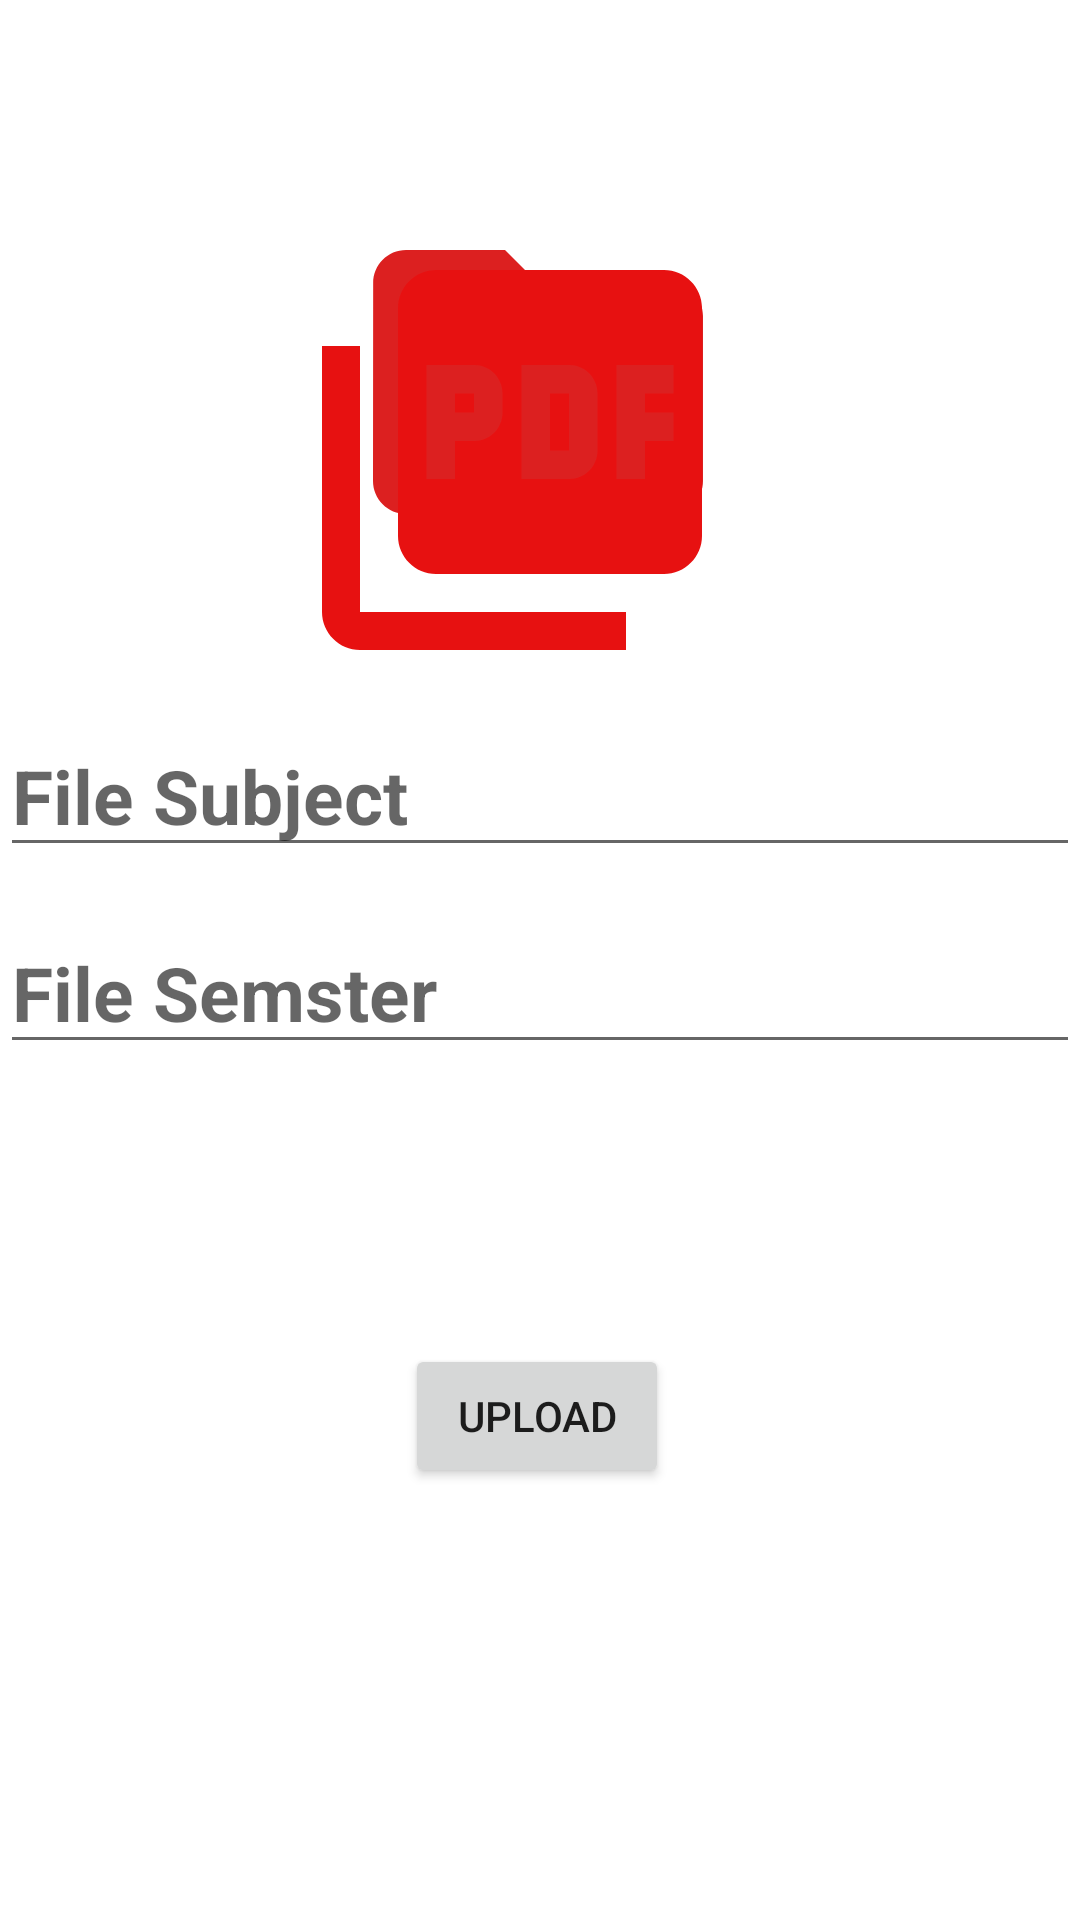

The Android layout XML behind this screen, and the referenced resources:
<!-- AndroidManifest.xml: application theme Theme.itk19 -->
<!-- res/layout/fragment_notes.xml -->
<?xml version="1.0" encoding="utf-8"?>
<androidx.constraintlayout.widget.ConstraintLayout xmlns:android="http://schemas.android.com/apk/res/android"
    xmlns:tools="http://schemas.android.com/tools"
    android:layout_width="match_parent"
    android:layout_height="match_parent"
    xmlns:app="http://schemas.android.com/apk/res-auto"
    android:id="@+id/fragmentNotes"
    tools:context="com.example.itk19.fragments.NotesFragment">


    <ImageView
        android:id="@+id/file_browse"
        android:layout_width="164dp"
        android:layout_height="132dp"
        android:src="@drawable/ic_notes_folder"
        app:layout_constraintBottom_toBottomOf="parent"
        app:layout_constraintEnd_toEndOf="parent"
        app:layout_constraintHorizontal_bias="0.497"
        app:layout_constraintStart_toStartOf="parent"
        app:layout_constraintTop_toTopOf="parent"
        app:layout_constraintVertical_bias="0.121" />

    <Button
        android:id="@+id/file_upload"
        android:layout_width="wrap_content"
        android:layout_height="wrap_content"
        app:layout_constraintBottom_toBottomOf="parent"
        app:layout_constraintEnd_toEndOf="parent"
        app:layout_constraintHorizontal_bias="0.496"
        app:layout_constraintStart_toStartOf="parent"
        app:layout_constraintTop_toTopOf="@id/file_semester"
        android:text="upload"/>

    <EditText
        android:id="@+id/file_subject"
        android:layout_width="0dp"
        android:layout_height="wrap_content"
        android:layout_marginTop="45dp"
        android:layout_marginBottom="178dp"
        android:ems="10"
        android:hint="File Subject"
        android:textColor="@color/purple_200"
        android:textSize="25sp"
        android:textStyle="bold"
        app:layout_constraintBottom_toTopOf="@+id/image_upload"
        app:layout_constraintEnd_toEndOf="parent"
        app:layout_constraintHorizontal_bias="1.0"
        app:layout_constraintStart_toStartOf="parent"
        app:layout_constraintTop_toBottomOf="@+id/file_browse"
        app:layout_constraintVertical_bias="0.093" />
    <EditText
        android:id="@+id/file_semester"
        android:layout_width="0dp"
        android:layout_height="wrap_content"
        android:layout_marginTop="45dp"
        android:layout_marginBottom="178dp"
        android:ems="10"
        android:hint="File Semster"
        android:textColor="@color/purple_200"
        android:textSize="25sp"
        android:textStyle="bold"
        app:layout_constraintBottom_toTopOf="@+id/file_subject"
        app:layout_constraintEnd_toEndOf="parent"
        app:layout_constraintHorizontal_bias="1.0"
        app:layout_constraintStart_toStartOf="parent"
        app:layout_constraintTop_toBottomOf="@+id/file_subject"
        app:layout_constraintVertical_bias="0.093" />

    <ImageView
        android:id="@+id/filelogo"
        android:layout_width="152dp"
        android:layout_height="162dp"
        android:layout_marginTop="142dp"
        android:layout_marginBottom="25dp"
        app:layout_constraintBottom_toTopOf="@+id/file_subject"
        app:layout_constraintEnd_toEndOf="parent"
        app:layout_constraintHorizontal_bias="0.455"
        app:layout_constraintStart_toStartOf="parent"
        app:layout_constraintTop_toTopOf="parent"
        app:layout_constraintVertical_bias="0.768"
        app:srcCompat="@drawable/ic_file_logo" />

    <ImageView
        android:id="@+id/cancel_file"
        android:layout_width="0dp"
        android:layout_height="wrap_content"
        android:layout_marginStart="270dp"
        android:layout_marginTop="96dp"
        android:layout_marginEnd="107dp"
        android:layout_marginBottom="10dp"
        app:layout_constraintBottom_toTopOf="@+id/filelogo"
        app:layout_constraintEnd_toEndOf="parent"
        app:layout_constraintStart_toStartOf="parent"
        app:layout_constraintTop_toTopOf="parent"
        app:srcCompat="@drawable/ic_cancel_pdf" />


</androidx.constraintlayout.widget.ConstraintLayout>
<!-- resources referenced by this layout -->
<resources>
  <color name="purple_200">#2F80ED</color>
  <!-- drawable ic_cancel_pdf (drawable) -->
  <vector android:height="24dp" android:tint="#E71111"
      android:viewportHeight="24" android:viewportWidth="24"
      android:width="24dp" xmlns:android="http://schemas.android.com/apk/res/android">
      <path android:fillColor="@android:color/white" android:pathData="M12,2C6.47,2 2,6.47 2,12s4.47,10 10,10 10,-4.47 10,-10S17.53,2 12,2zM17,15.59L15.59,17 12,13.41 8.41,17 7,15.59 10.59,12 7,8.41 8.41,7 12,10.59 15.59,7 17,8.41 13.41,12 17,15.59z"/>
  </vector>
  <!-- drawable ic_file_logo (drawable) -->
  <vector android:height="24dp" android:tint="#E71111"
      android:viewportHeight="24" android:viewportWidth="24"
      android:width="24dp" xmlns:android="http://schemas.android.com/apk/res/android">
      <path android:fillColor="@android:color/white" android:pathData="M20,2L8,2c-1.1,0 -2,0.9 -2,2v12c0,1.1 0.9,2 2,2h12c1.1,0 2,-0.9 2,-2L22,4c0,-1.1 -0.9,-2 -2,-2zM11.5,9.5c0,0.83 -0.67,1.5 -1.5,1.5L9,11v2L7.5,13L7.5,7L10,7c0.83,0 1.5,0.67 1.5,1.5v1zM16.5,11.5c0,0.83 -0.67,1.5 -1.5,1.5h-2.5L12.5,7L15,7c0.83,0 1.5,0.67 1.5,1.5v3zM20.5,8.5L19,8.5v1h1.5L20.5,11L19,11v2h-1.5L17.5,7h3v1.5zM9,9.5h1v-1L9,8.5v1zM4,6L2,6v14c0,1.1 0.9,2 2,2h14v-2L4,20L4,6zM14,11.5h1v-3h-1v3z"/>
  </vector>
  <!-- drawable ic_notes_folder (drawable) -->
  <vector android:height="24dp" android:tint="#DC2020"
      android:viewportHeight="24" android:viewportWidth="24"
      android:width="24dp" xmlns:android="http://schemas.android.com/apk/res/android">
      <path android:fillColor="@android:color/white" android:pathData="M10,4H4c-1.1,0 -1.99,0.9 -1.99,2L2,18c0,1.1 0.9,2 2,2h16c1.1,0 2,-0.9 2,-2V8c0,-1.1 -0.9,-2 -2,-2h-8l-2,-2z"/>
  </vector>
  <style name="Theme.itk19" parent="Theme.MaterialComponents.DayNight.DarkActionBar">
          
          <item name="colorPrimary">@color/purple_200</item>
          <item name="colorPrimaryVariant">@color/purple_700</item>
          <item name="colorOnPrimary">@color/white</item>
  
          
          <item name="colorSecondary">@color/teal_200</item>
          <item name="colorSecondaryVariant">@color/teal_700</item>
          <item name="colorOnSecondary">@color/black</item>
          
          <item name="android:statusBarColor" tools:targetApi="l">?attr/colorPrimaryVariant</item>
          
      </style>
  <color name="purple_700">#FF3700B3</color>
  <color name="white">#FFFFFFFF</color>
  <color name="teal_200">#FF03DAC5</color>
  <color name="teal_700">#FF018786</color>
  <color name="black">#FF000000</color>
</resources>
